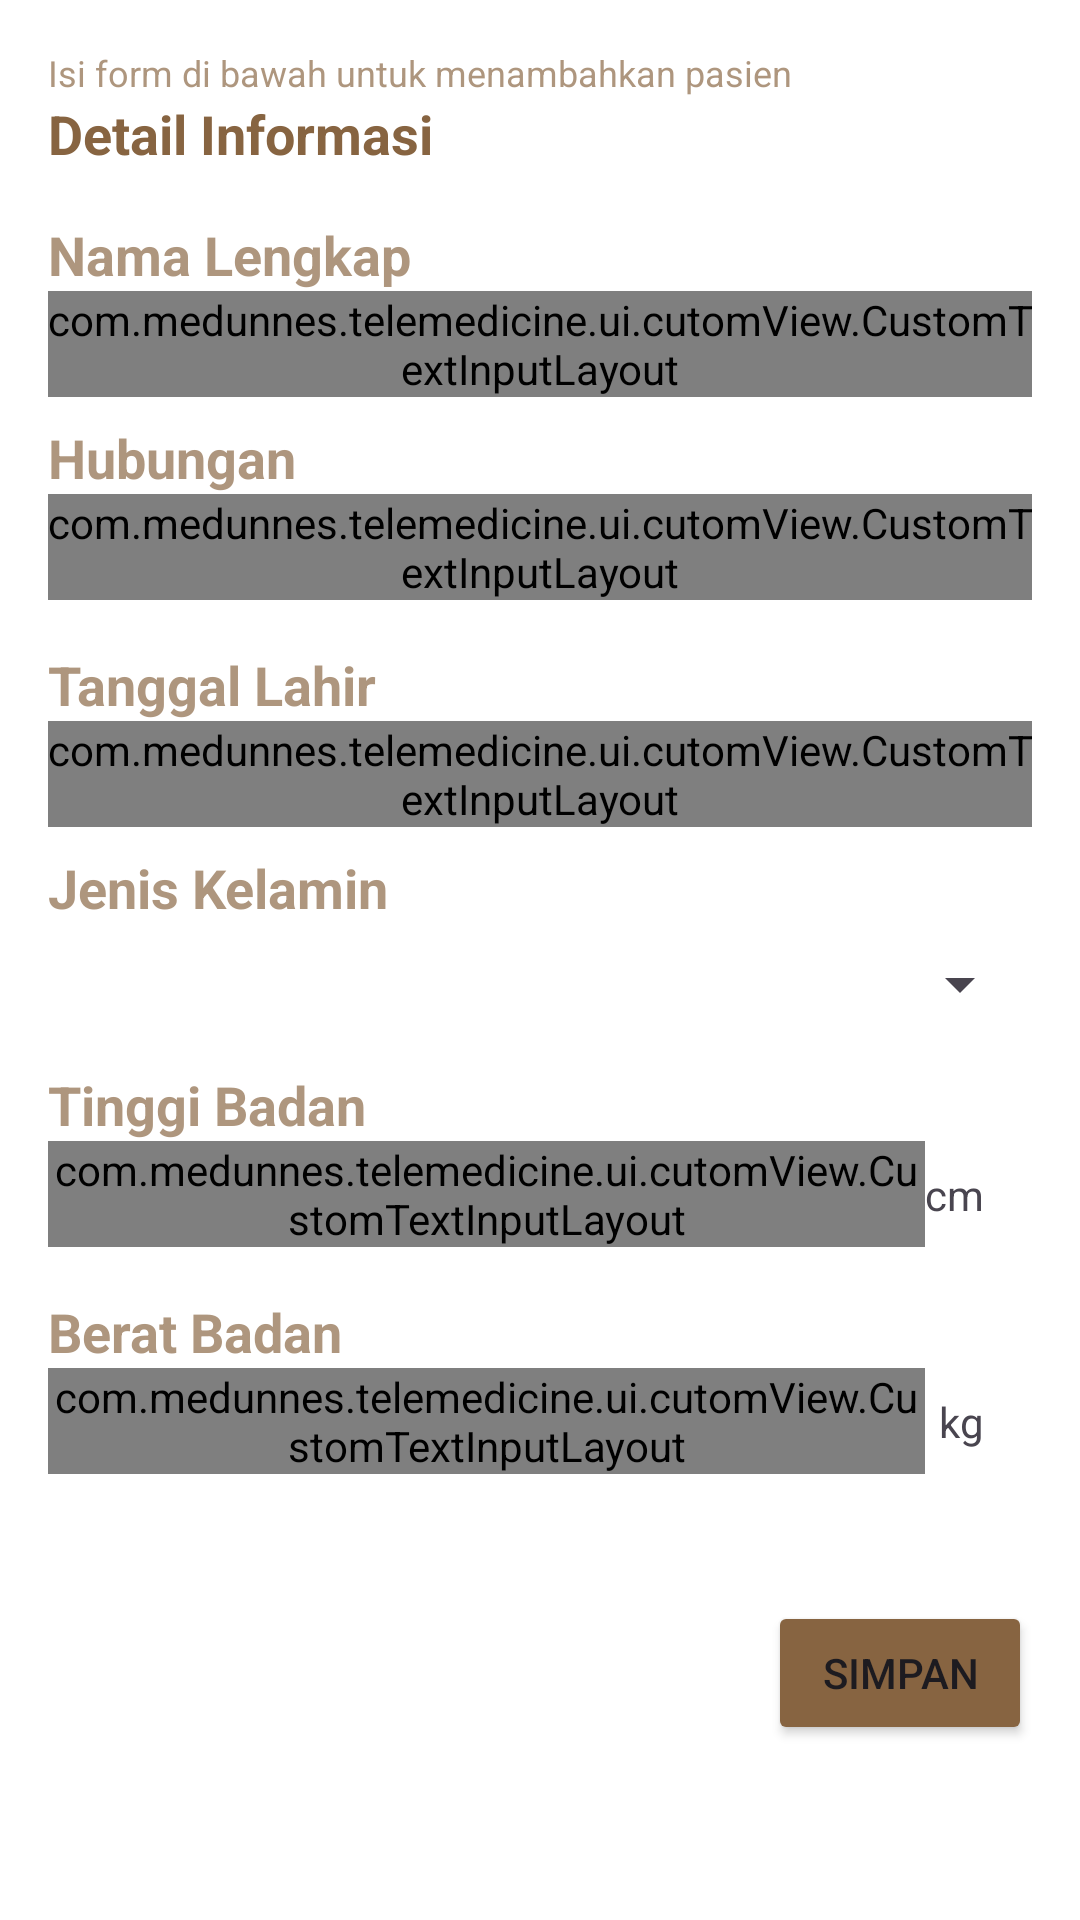

This screen was rendered from an Android layout file. Write that file and the resources it references.
<!-- AndroidManifest.xml: application theme Theme.MedUnnes -->
<!-- res/layout/fragment_edit_pasien.xml -->
<?xml version="1.0" encoding="utf-8"?>
<androidx.constraintlayout.widget.ConstraintLayout xmlns:android="http://schemas.android.com/apk/res/android"
    xmlns:tools="http://schemas.android.com/tools"
    android:layout_width="match_parent"
    android:layout_height="match_parent"
    xmlns:app="http://schemas.android.com/apk/res-auto"
    tools:context=".ui.pasien.janjiPasien.EditPasienFragment"
    android:padding="16dp">

    <TextView
        android:id="@+id/tv_hint"
        android:layout_width="wrap_content"
        android:layout_height="wrap_content"
        app:layout_constraintTop_toTopOf="parent"
        app:layout_constraintStart_toStartOf="parent"
        android:textSize="12sp"
        android:textColor="@color/fifth_color"
        android:text="@string/tambah_pasien_hint"/>

    <TextView
        android:id="@+id/tv_detail_informasi"
        android:layout_width="wrap_content"
        android:layout_height="wrap_content"
        app:layout_constraintTop_toBottomOf="@id/tv_hint"
        app:layout_constraintStart_toStartOf="parent"
        android:textColor="@color/third_choice_color"
        android:textStyle="bold"
        android:textSize="18sp"
        android:text="@string/detail_informasi"/>

    <TextView
        android:id="@+id/tv_pasien_nama_title"
        android:layout_width="wrap_content"
        android:layout_height="wrap_content"
        app:layout_constraintTop_toBottomOf="@id/tv_detail_informasi"
        app:layout_constraintStart_toStartOf="parent"
        android:layout_marginTop="16dp"
        android:textColor="@color/fifth_color"
        android:textStyle="bold"
        android:textSize="18sp"
        android:text="@string/nama_lenkap"/>

    <com.medunnes.telemedicine.ui.cutomView.CustomTextInputLayout
        android:id="@+id/til_pasien_nama"
        android:layout_width="match_parent"
        android:layout_height="wrap_content"
        app:layout_constraintStart_toStartOf="parent"
        app:layout_constraintTop_toBottomOf="@id/tv_pasien_nama_title"
        app:endIconMode="clear_text"
        app:endIconTint="@color/grey"
        app:layout_constraintEnd_toEndOf="parent"
        app:startIconTint="@color/grey">
        <com.google.android.material.textfield.TextInputEditText
            android:id="@+id/tie_pasien_nama"
            android:layout_width="match_parent"
            android:layout_height="wrap_content"
            android:hint="@string/nama_lenkap"
            android:inputType="text"/>
    </com.medunnes.telemedicine.ui.cutomView.CustomTextInputLayout>

    <TextView
        android:id="@+id/tv_pasien_hubungan"
        android:layout_width="wrap_content"
        android:layout_height="wrap_content"
        android:layout_marginTop="8dp"
        app:layout_constraintTop_toBottomOf="@id/til_pasien_nama"
        app:layout_constraintStart_toStartOf="parent"
        android:textColor="@color/fifth_color"
        android:textStyle="bold"
        android:textSize="18sp"
        android:text="@string/hubungan"/>

    <com.medunnes.telemedicine.ui.cutomView.CustomTextInputLayout
        android:id="@+id/til_pasien_hubungan"
        android:layout_width="match_parent"
        android:layout_height="wrap_content"
        app:layout_constraintStart_toStartOf="parent"
        app:layout_constraintTop_toBottomOf="@id/tv_pasien_hubungan"
        app:endIconMode="clear_text"
        app:endIconTint="@color/grey"
        app:layout_constraintEnd_toEndOf="parent"
        app:startIconTint="@color/grey">
        <com.google.android.material.textfield.TextInputEditText
            android:id="@+id/tie_pasien_hubungan"
            android:layout_width="match_parent"
            android:layout_height="wrap_content"
            android:hint="@string/hubungan"
            android:inputType="text"/>
    </com.medunnes.telemedicine.ui.cutomView.CustomTextInputLayout>

    <TextView
        android:id="@+id/tv_pasien_tgl_lahir"
        android:layout_width="wrap_content"
        android:layout_height="wrap_content"
        app:layout_constraintTop_toBottomOf="@id/til_pasien_hubungan"
        app:layout_constraintStart_toStartOf="parent"
        android:layout_marginTop="16dp"
        android:textStyle="bold"
        android:textColor="@color/fifth_color"
        android:textSize="18sp"
        android:text="@string/tanggal_lahir"/>

    <com.medunnes.telemedicine.ui.cutomView.CustomTextInputLayout
        android:id="@+id/til_pasien_tgl_lahir"
        android:layout_width="match_parent"
        android:layout_height="wrap_content"
        app:layout_constraintStart_toStartOf="parent"
        app:layout_constraintTop_toBottomOf="@id/tv_pasien_tgl_lahir"
        app:endIconMode="custom"
        app:endIconTint="@color/third_choice_color"
        app:layout_constraintEnd_toEndOf="parent"
        app:startIconTint="@color/grey"
        app:endIconDrawable="@drawable/calendar">
        <com.google.android.material.textfield.TextInputEditText
            android:id="@+id/tie_pasien_tgl_lahir"
            android:layout_width="match_parent"
            android:layout_height="wrap_content"
            android:hint="@string/yyyy_mm_dd"
            android:inputType="datetime"/>
    </com.medunnes.telemedicine.ui.cutomView.CustomTextInputLayout>

    <TextView
        android:id="@+id/tv_pasien_jenis_kelamin"
        android:layout_width="wrap_content"
        android:layout_height="wrap_content"
        android:layout_marginTop="8dp"
        app:layout_constraintTop_toBottomOf="@id/til_pasien_tgl_lahir"
        app:layout_constraintStart_toStartOf="parent"
        android:textColor="@color/fifth_color"
        android:textStyle="bold"
        android:textSize="18sp"
        android:text="@string/jenis_kelamin"/>

    <Spinner
        android:id="@+id/spinner_pasien_jenis_kelamin"
        android:layout_width="match_parent"
        android:layout_height="wrap_content"
        app:layout_constraintTop_toBottomOf="@id/tv_pasien_jenis_kelamin"
        app:layout_constraintBottom_toTopOf="@id/tv_pasien_tb"
        app:layout_constraintStart_toStartOf="parent"
        android:layout_marginTop="8dp"
        android:layout_marginBottom="8dp"
        android:spinnerMode="dropdown"/>

    <TextView
        android:id="@+id/tv_pasien_tb"
        android:layout_width="wrap_content"
        android:layout_height="wrap_content"
        android:layout_marginTop="16dp"
        app:layout_constraintTop_toBottomOf="@id/spinner_pasien_jenis_kelamin"
        app:layout_constraintStart_toStartOf="parent"
        android:textColor="@color/fifth_color"
        android:textStyle="bold"
        android:textSize="18sp"
        android:text="@string/tinggi_badan"/>

    <com.medunnes.telemedicine.ui.cutomView.CustomTextInputLayout
        android:id="@+id/til_pasien_tb_title"
        android:layout_width="0dp"
        android:layout_height="wrap_content"
        app:layout_constraintStart_toStartOf="parent"
        app:layout_constraintTop_toBottomOf="@id/tv_pasien_tb"
        app:layout_constraintEnd_toStartOf="@id/tv_cm"
        app:startIconTint="@color/grey">
        <com.google.android.material.textfield.TextInputEditText
            android:id="@+id/tie_pasien_tb"
            android:layout_width="match_parent"
            android:layout_height="wrap_content"
            android:hint="@string/tinggi_badan"
            android:inputType="number"/>
    </com.medunnes.telemedicine.ui.cutomView.CustomTextInputLayout>

    <TextView
        android:id="@+id/tv_cm"
        android:layout_width="wrap_content"
        android:layout_height="wrap_content"
        app:layout_constraintEnd_toEndOf="parent"
        app:layout_constraintTop_toTopOf="@id/til_pasien_tb_title"
        app:layout_constraintBottom_toBottomOf="@id/til_pasien_tb_title"
        android:layout_marginEnd="16dp"
        android:text="@string/cm"/>

    <TextView
        android:id="@+id/tv_pasien_bb_title"
        android:layout_width="wrap_content"
        android:layout_height="wrap_content"
        android:layout_marginTop="16dp"
        app:layout_constraintTop_toBottomOf="@id/til_pasien_tb_title"
        app:layout_constraintStart_toStartOf="parent"
        android:textColor="@color/fifth_color"
        android:textStyle="bold"
        android:textSize="18sp"
        android:text="@string/berat_badan"/>

    <com.medunnes.telemedicine.ui.cutomView.CustomTextInputLayout
        android:id="@+id/til_pasien_bb"
        android:layout_width="0dp"
        android:layout_height="wrap_content"
        app:layout_constraintStart_toStartOf="parent"
        app:layout_constraintTop_toBottomOf="@id/tv_pasien_bb_title"
        app:layout_constraintEnd_toStartOf="@id/tv_cm"
        app:startIconTint="@color/grey">
        <com.google.android.material.textfield.TextInputEditText
            android:id="@+id/tie_pasien_bb"
            android:layout_width="match_parent"
            android:layout_height="wrap_content"
            android:hint="@string/berat_badan"
            android:inputType="number"/>
    </com.medunnes.telemedicine.ui.cutomView.CustomTextInputLayout>

    <TextView
        android:id="@+id/tv_kg"
        android:layout_width="wrap_content"
        android:layout_height="wrap_content"
        app:layout_constraintEnd_toEndOf="parent"
        app:layout_constraintTop_toTopOf="@id/til_pasien_bb"
        app:layout_constraintBottom_toBottomOf="@id/til_pasien_bb"
        android:layout_marginEnd="16dp"
        android:text="@string/kg"/>

    <com.medunnes.telemedicine.ui.cutomView.CustomTextInputLayout
        android:id="@+id/til_pasien_tambahan_id"
        android:layout_width="0dp"
        android:layout_height="wrap_content"
        app:layout_constraintStart_toStartOf="parent"
        app:layout_constraintTop_toBottomOf="@id/tv_pasien_bb_title"
        app:layout_constraintEnd_toStartOf="@id/tv_cm"
        android:visibility="invisible"
        app:startIconTint="@color/grey">
        <com.google.android.material.textfield.TextInputEditText
            android:id="@+id/tie_pasien_tambahan_id"
            android:layout_width="match_parent"
            android:layout_height="wrap_content"
            android:hint="@string/berat_badan"
            android:inputType="text"/>
    </com.medunnes.telemedicine.ui.cutomView.CustomTextInputLayout>

    <Button
        android:id="@+id/btn_simpan"
        android:layout_width="wrap_content"
        android:layout_height="wrap_content"
        app:layout_constraintTop_toBottomOf="@id/til_pasien_bb"
        app:layout_constraintBottom_toBottomOf="parent"
        app:layout_constraintEnd_toEndOf="parent"
        android:backgroundTint="@color/third_choice_color"
        android:text="@string/simpan"/>

</androidx.constraintlayout.widget.ConstraintLayout>
<!-- resources referenced by this layout -->
<resources>
  <color name="fifth_color">#AD876441</color>
  <color name="grey">#DF42424B</color>
  <color name="third_choice_color">#876441</color>
  <string name="berat_badan">Berat Badan</string>
  <string name="cm">cm</string>
  <string name="detail_informasi">Detail Informasi</string>
  <string name="hubungan">Hubungan</string>
  <string name="jenis_kelamin">Jenis Kelamin</string>
  <string name="kg">kg</string>
  <string name="nama_lenkap">Nama Lengkap</string>
  <string name="simpan">Simpan</string>
  <string name="tambah_pasien_hint">Isi form di bawah untuk menambahkan pasien</string>
  <string name="tanggal_lahir">Tanggal Lahir</string>
  <string name="tinggi_badan">Tinggi Badan</string>
  <string name="yyyy_mm_dd">YYYY-MM-DD</string>
  <style name="Theme.MedUnnes" parent="Base.Theme.MedUnnes" />
  <style name="Base.Theme.MedUnnes" parent="Theme.Material3.DayNight.NoActionBar">
          
          <item name="colorPrimary">@color/app_color</item>
          <item name="android:colorBackground">@color/white</item>
          <item name="android:colorFocusedHighlight">@color/grey_less</item>
      </style>
  <color name="app_color">#E6C38C</color>
  <color name="white">#FFFFFFFF</color>
  <color name="grey_less">#D7D7D7</color>
</resources>
